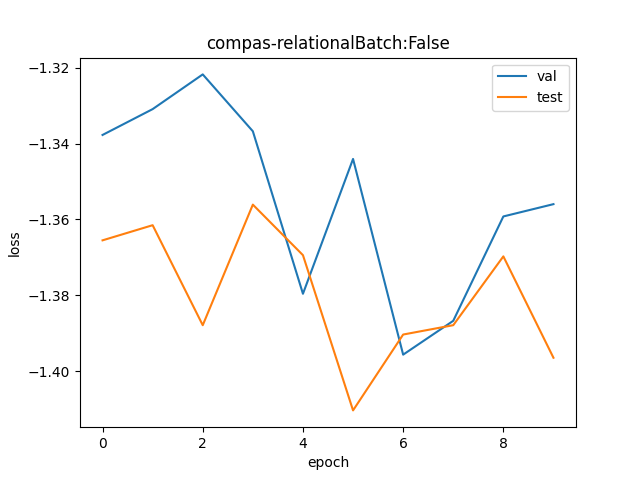

Data behind this chart, as committed beside it:
val, test
0.2624, 0.2553
0.2642, 0.2563
0.2667, 0.2496
0.2627, 0.2577
0.2517, 0.2543
0.2608, 0.2441
0.2477, 0.249
0.2499, 0.2496
0.2569, 0.2542
0.2577, 0.2475
